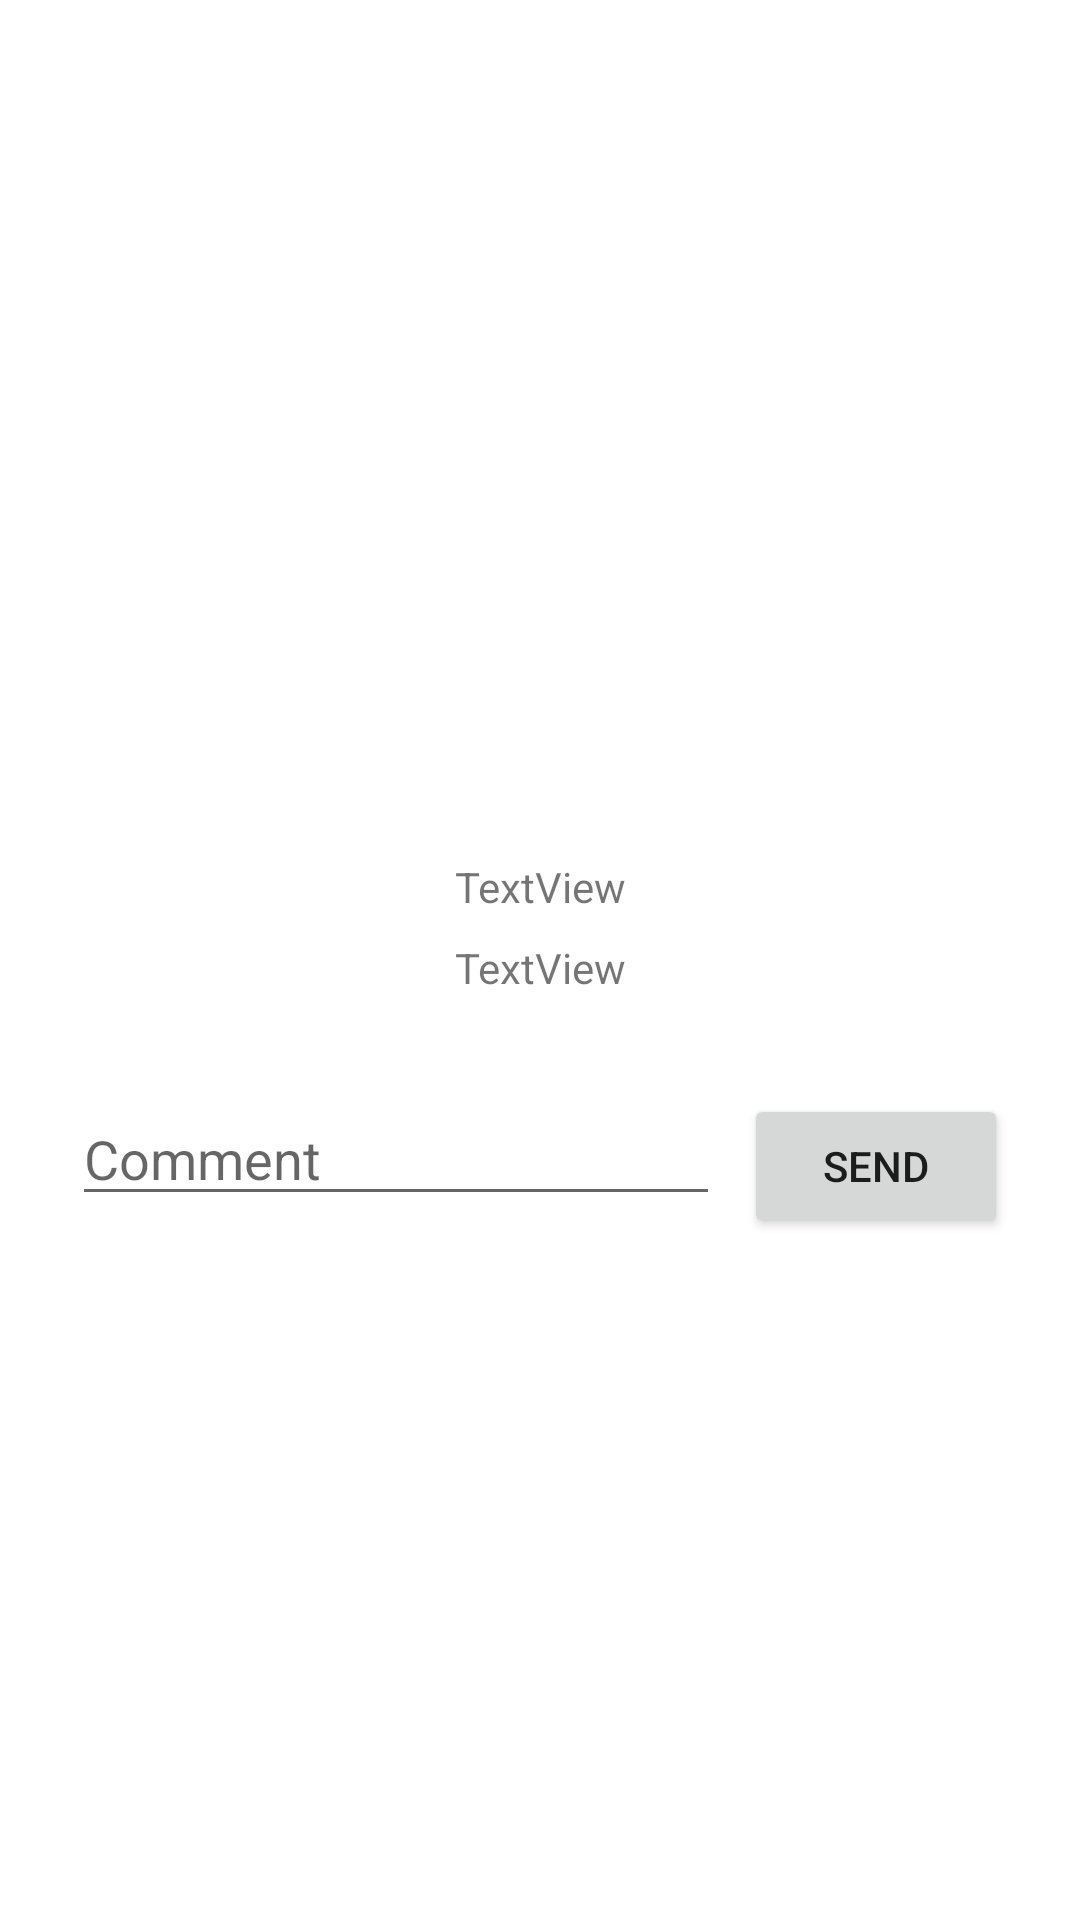

Layout XML and referenced resources for this Android screen:
<!-- AndroidManifest.xml: application theme AppTheme -->
<!-- res/layout/activity_tampilan_foto_uploadan.xml -->
<?xml version="1.0" encoding="utf-8"?>
<ScrollView xmlns:tools="http://schemas.android.com/tools"
    xmlns:android="http://schemas.android.com/apk/res/android"
    android:layout_width="match_parent"
    android:layout_height="match_parent"
    android:paddingBottom="16dp"
    android:paddingLeft="16dp"
    android:paddingRight="16dp"
    android:paddingTop="16dp"
    android:background="@android:color/white"
    tools:context=".RegisterActivity">
    >
<android.support.constraint.ConstraintLayout xmlns:android="http://schemas.android.com/apk/res/android"
    xmlns:app="http://schemas.android.com/apk/res-auto"
    xmlns:tools="http://schemas.android.com/tools"
    android:layout_width="match_parent"
    android:layout_height="match_parent"
    tools:context=".TampilanFotoUploadan">

    <ImageView
        android:id="@+id/img_uploadadmin"
        android:layout_width="0dp"
        android:layout_height="238dp"
        android:layout_marginStart="16dp"
        android:layout_marginTop="16dp"
        android:layout_marginEnd="16dp"
        app:layout_constraintEnd_toEndOf="parent"
        app:layout_constraintStart_toStartOf="parent"
        app:layout_constraintTop_toTopOf="parent"
        app:srcCompat="@drawable/common_google_signin_btn_icon_dark" />

    <TextView
        android:id="@+id/tv_captionan"
        android:layout_width="0dp"
        android:layout_height="wrap_content"
        android:layout_marginStart="8dp"
        android:layout_marginTop="16dp"
        android:layout_marginEnd="8dp"
        android:text="TextView"
        android:textAlignment="center"
        app:layout_constraintEnd_toEndOf="parent"
        app:layout_constraintHorizontal_bias="0.464"
        app:layout_constraintStart_toStartOf="parent"
        app:layout_constraintTop_toBottomOf="@+id/img_uploadadmin" />

    <TextView
        android:id="@+id/tv_capsionlain"
        android:layout_width="0dp"
        android:layout_height="wrap_content"
        android:layout_marginStart="8dp"
        android:layout_marginTop="8dp"
        android:layout_marginEnd="8dp"
        android:text="TextView"
        android:textAlignment="center"
        app:layout_constraintEnd_toEndOf="parent"
        app:layout_constraintHorizontal_bias="0.464"
        app:layout_constraintStart_toStartOf="parent"
        app:layout_constraintTop_toBottomOf="@+id/tv_captionan" />

    <EditText
        android:id="@+id/comment"
        android:layout_width="0dp"
        android:layout_height="wrap_content"
        android:layout_marginStart="8dp"
        android:layout_marginTop="32dp"
        android:layout_marginEnd="8dp"
        android:ems="10"
        android:gravity="start|top"
        android:hint="Comment"
        android:inputType="textMultiLine"
        app:layout_constraintEnd_toStartOf="@+id/send"
        app:layout_constraintStart_toStartOf="parent"
        app:layout_constraintTop_toBottomOf="@+id/tv_capsionlain" />

    <Button
        android:id="@+id/send"
        android:layout_width="wrap_content"
        android:layout_height="wrap_content"
        android:layout_marginTop="8dp"
        android:layout_marginEnd="8dp"
        android:text="Send"
        app:layout_constraintBottom_toBottomOf="@+id/comment"
        app:layout_constraintEnd_toEndOf="parent"
        app:layout_constraintTop_toTopOf="@+id/comment" />

    <android.support.v7.widget.RecyclerView
        android:id="@+id/rv_comment"
        android:layout_width="0dp"
        android:layout_height="0dp"
        android:layout_marginStart="8dp"
        android:layout_marginTop="16dp"
        android:layout_marginEnd="8dp"
        android:layout_marginBottom="8dp"
        app:layout_constraintBottom_toBottomOf="parent"
        app:layout_constraintEnd_toEndOf="parent"
        app:layout_constraintStart_toStartOf="parent"
        app:layout_constraintTop_toBottomOf="@+id/comment" />
</android.support.constraint.ConstraintLayout>
</ScrollView>
<!-- resources referenced by this layout -->
<resources>
  <style name="AppTheme" parent="Theme.AppCompat.Light.DarkActionBar">
          <item name="colorPrimary">@color/colorLightApp</item>
          <item name="colorPrimaryDark">@color/colorPrimaryApp</item>
          <item name="colorAccent">@color/colorDarkApp</item>
      </style>
  <color name="colorLightApp">#C0CCDA</color>
  <color name="colorPrimaryApp">#8190A5</color>
  <color name="colorDarkApp">#47525E</color>
</resources>
